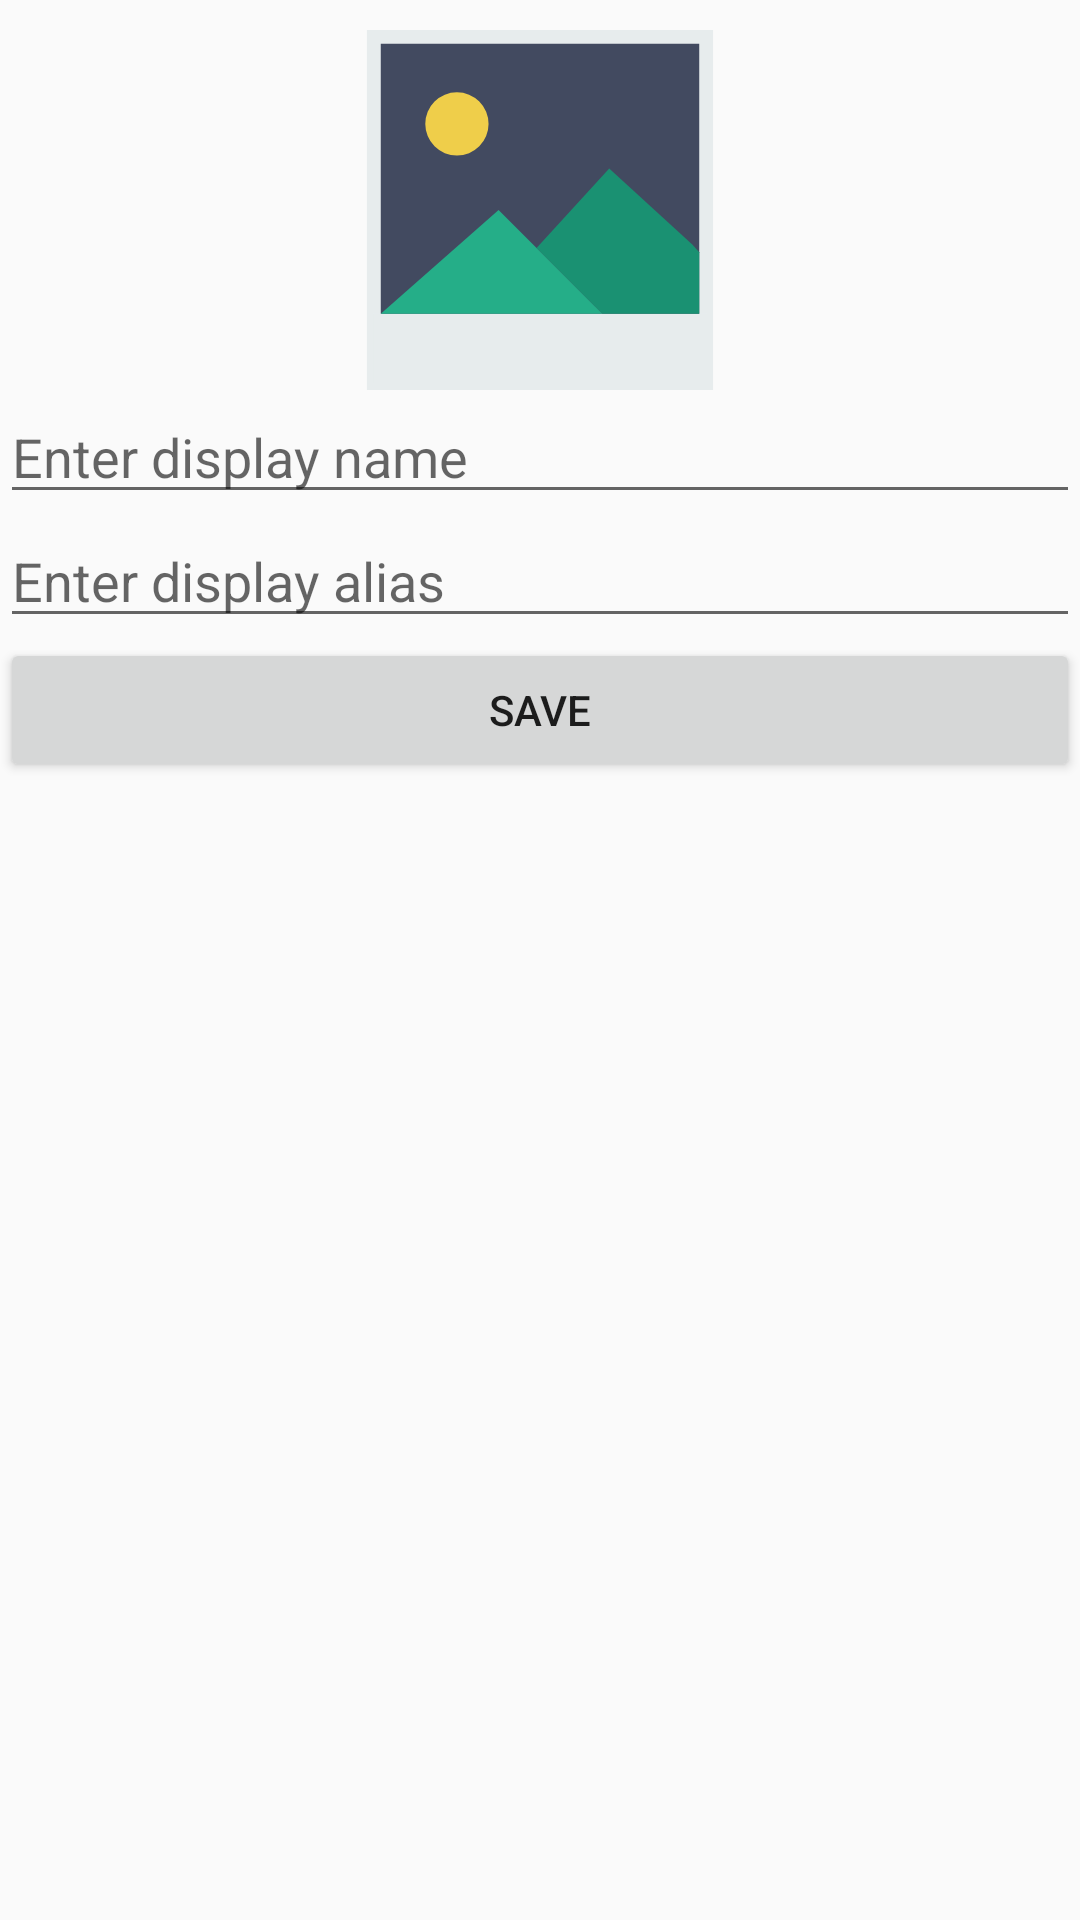

This screen was rendered from an Android layout file. Write that file and the resources it references.
<!-- AndroidManifest.xml: application theme AppTheme -->
<!-- res/layout/activity_new_member.xml -->
<?xml version="1.0" encoding="utf-8"?>
<androidx.constraintlayout.widget.ConstraintLayout xmlns:android="http://schemas.android.com/apk/res/android"
    xmlns:app="http://schemas.android.com/apk/res-auto"
    xmlns:tools="http://schemas.android.com/tools"
    android:layout_width="match_parent"
    android:layout_height="match_parent"
    tools:context=".member.NewMemberActivity">

    <ImageView
        android:id="@+id/upload_photo"
        android:layout_width="wrap_content"
        android:layout_height="wrap_content"
        android:layout_marginTop="10dp"
        android:src="@drawable/ic_picture"
        app:layout_constraintEnd_toEndOf="parent"
        app:layout_constraintStart_toStartOf="parent"
        app:layout_constraintTop_toTopOf="parent"
        tools:ignore="ContentDescription" />

    <EditText
        android:id="@+id/displayname"
        android:layout_width="0dp"
        android:layout_height="wrap_content"
        android:hint="@string/input_hint_display_name"
        android:importantForAutofill="no"
        android:inputType="text"
        app:layout_constraintEnd_toEndOf="parent"
        app:layout_constraintStart_toStartOf="parent"
        app:layout_constraintTop_toBottomOf="@+id/upload_photo"
        tools:targetApi="o" />

    <EditText
        android:id="@+id/alias"
        android:layout_width="0dp"
        android:layout_height="wrap_content"
        android:hint="@string/input_hint_alias"
        android:importantForAutofill="no"
        android:inputType="text"
        app:layout_constraintEnd_toEndOf="parent"
        app:layout_constraintStart_toStartOf="parent"
        app:layout_constraintTop_toBottomOf="@+id/displayname"
        tools:targetApi="o" />

    <Button
        android:id="@+id/save"
        android:layout_width="0dp"
        android:layout_height="wrap_content"
        android:text="@string/save"
        app:layout_constraintEnd_toEndOf="parent"
        app:layout_constraintStart_toStartOf="parent"
        app:layout_constraintTop_toBottomOf="@+id/alias" />
</androidx.constraintlayout.widget.ConstraintLayout>
<!-- resources referenced by this layout -->
<resources>
  <!-- drawable ic_picture (drawable) -->
  <vector xmlns:android="http://schemas.android.com/apk/res/android"
      android:width="120dp"
      android:height="120dp"
      android:viewportWidth="52"
      android:viewportHeight="52">
      <path
          android:fillColor="#424A60"
          android:pathData="M2,1h48v50h-48z"
          android:strokeWidth="2"
          android:strokeColor="#E7ECED" />
      <path
          android:fillColor="#EFCE4A"
          android:pathData="M14,13.569m-4.569,0a4.569,4.569 0,1 1,9.138 0a4.569,4.569 0,1 1,-9.138 0" />
      <path
          android:fillColor="#E7ECED"
          android:pathData="M2,41h48v10h-48z" />
      <path
          android:fillColor="#1A9172"
          android:pathData="M49,32.111l-1,-1.111l-12,-11l-10.5,11.5l5.483,5.483l4.017,4.017l14,0z" />
      <path
          android:fillColor="#25AE88"
          android:pathData="M30.983,36.983l-10.966,-10.966l-17.017,14.983l32,0z" />
  </vector>
  <string name="input_hint_alias">Enter display alias</string>
  <string name="input_hint_display_name">Enter display name</string>
  <string name="save">Save</string>
  <style name="AppTheme" parent="Theme.AppCompat.Light.DarkActionBar">
          
          <item name="colorPrimary">@color/colorPrimary</item>
          <item name="colorPrimaryDark">@color/colorPrimaryDark</item>
          <item name="colorAccent">@color/colorAccent</item>
      </style>
  <!-- not gathered from this repository: default colours our renderer supplied (Android Studio template values) -->
  <color name="colorPrimary">#FF6200EE</color>
  <color name="colorPrimaryDark">#FF3700B3</color>
  <color name="colorAccent">#FF03DAC5</color>
</resources>
